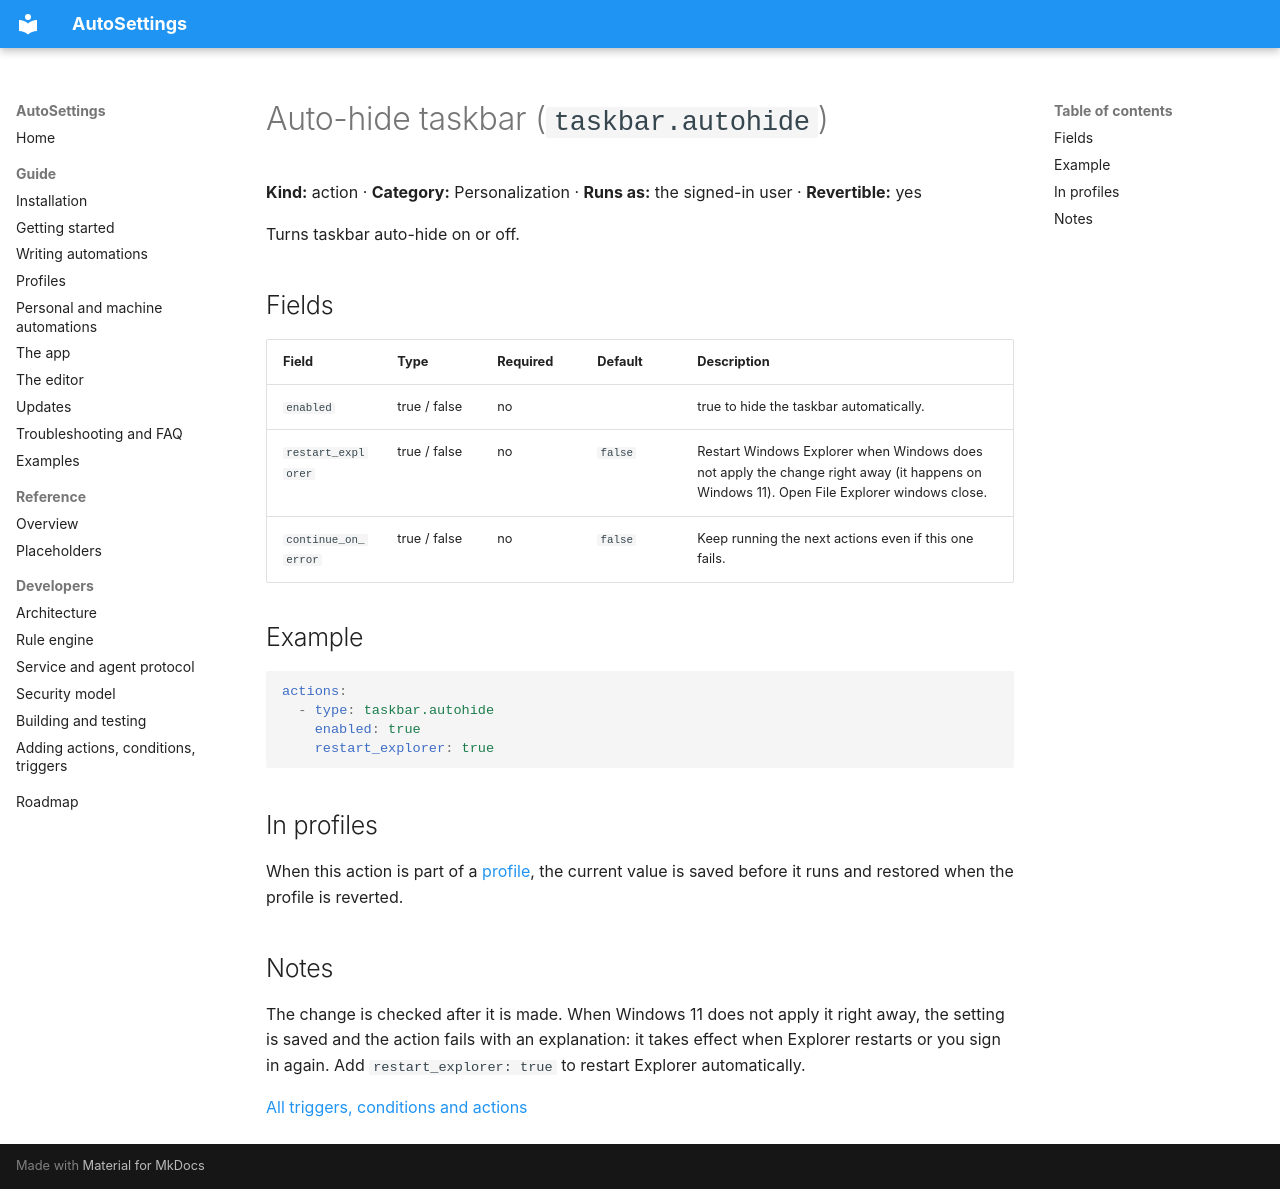

repository: Samet1771/AutoSettings · page: reference/actions/taskbar.autohide/index.html · generator: mkdocs

<!-- Generated by AutoSettings.DocGen from the component catalog. Do not edit by hand: run `dotnet run --project src/AutoSettings.DocGen`. -->

# Auto-hide taskbar (`taskbar.autohide`)

**Kind:** action · **Category:** Personalization · **Runs as:** the signed-in user · **Revertible:** yes

Turns taskbar auto-hide on or off.

## Fields

| Field | Type | Required | Default | Description |
|---|---|---|---|---|
| `enabled` | true / false | no |  | true to hide the taskbar automatically. |
| `restart_explorer` | true / false | no | `false` | Restart Windows Explorer when Windows does not apply the change right away (it happens on Windows 11). Open File Explorer windows close. |
| `continue_on_error` | true / false | no | `false` | Keep running the next actions even if this one fails. |

## Example

```yaml
actions:
  - type: taskbar.autohide
    enabled: true
    restart_explorer: true
```

## In profiles

When this action is part of a [profile](../../guide/profiles.md), the current value is saved before it runs and
restored when the profile is reverted.

## Notes

The change is checked after it is made. When Windows 11 does not apply it right away, the setting is saved and the action fails with an explanation: it takes effect when Explorer restarts or you sign in again. Add `restart_explorer: true` to restart Explorer automatically.

[All triggers, conditions and actions](../index.md)
